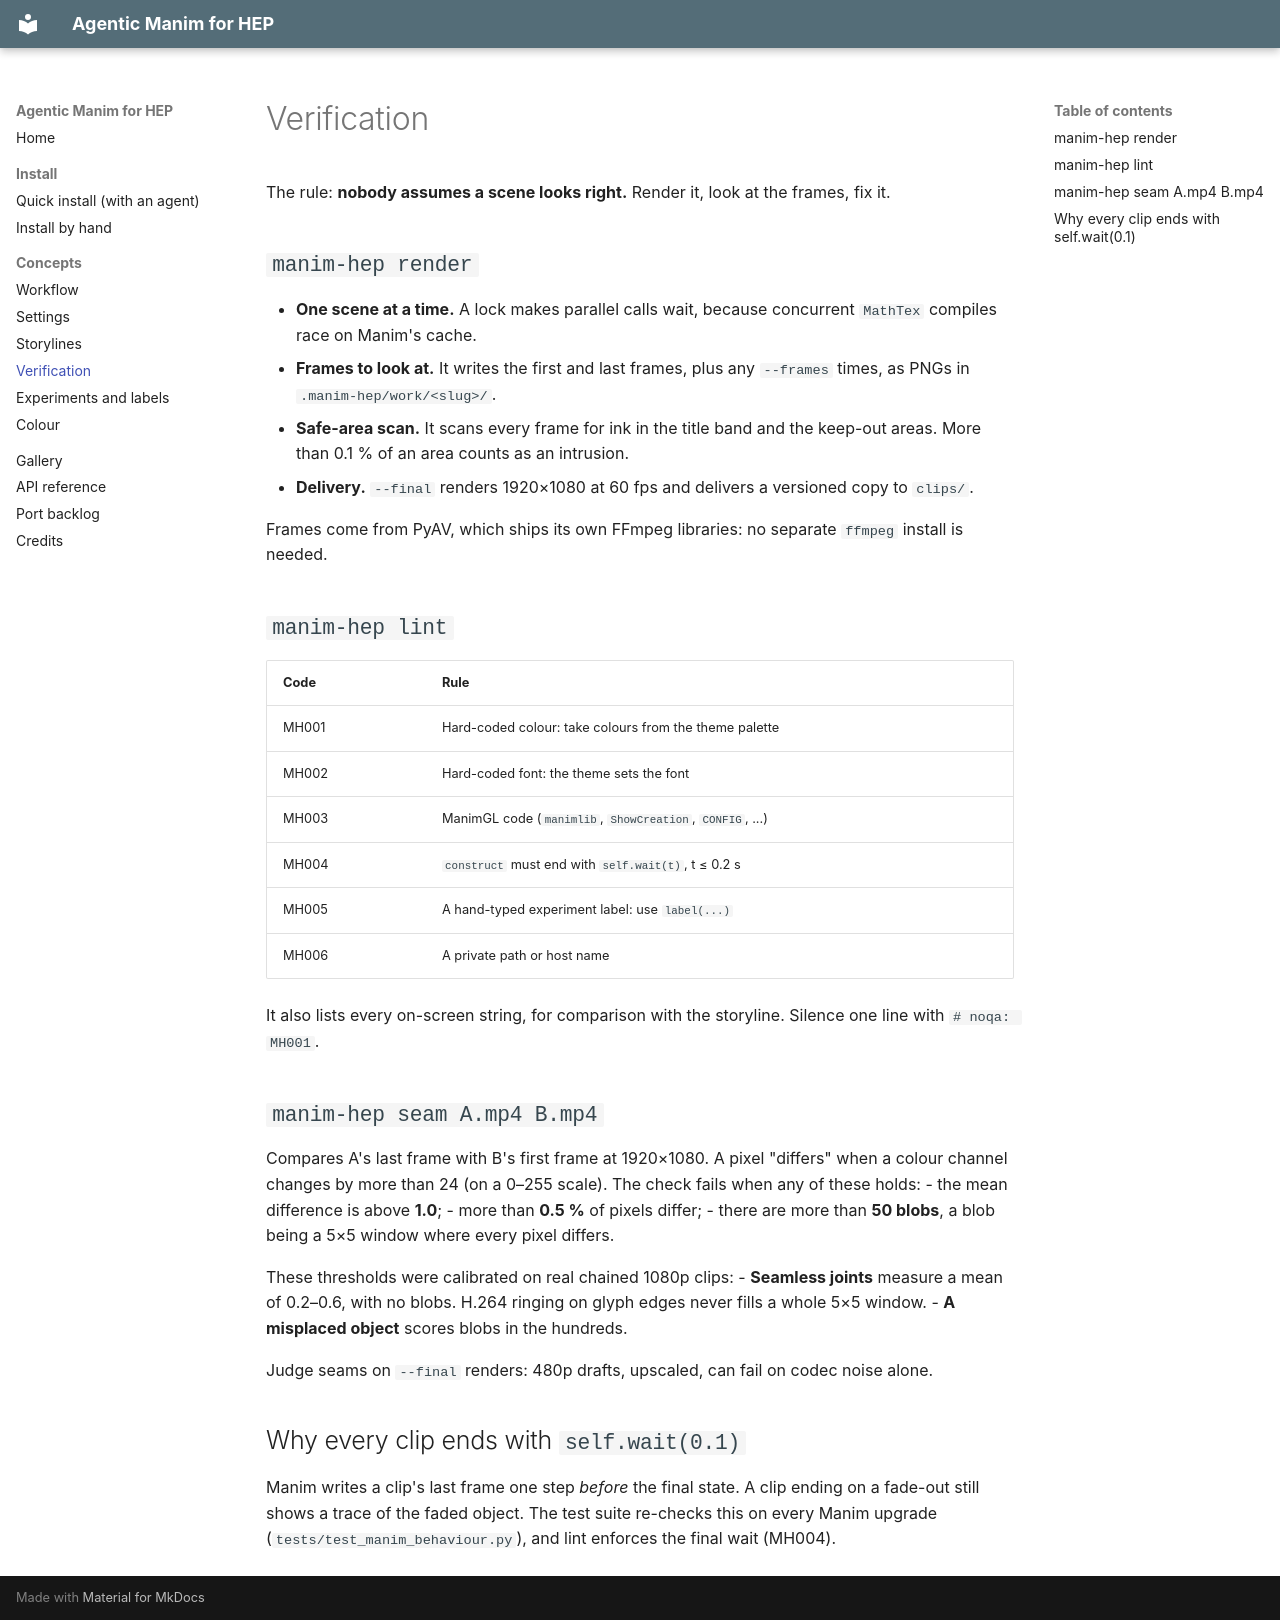

repository: NielsterLinden/manim-hep · page: concepts/verification/index.html · generator: mkdocs

# Verification

The rule: **nobody assumes a scene looks right.** Render it, look at the frames, fix it.

## `manim-hep render`

- **One scene at a time.** A lock makes parallel calls wait, because concurrent `MathTex`
  compiles race on Manim's cache.
- **Frames to look at.** It writes the first and last frames, plus any `--frames` times, as
  PNGs in `.manim-hep/work/<slug>/`.
- **Safe-area scan.** It scans every frame for ink in the title band and the keep-out
  areas. More than 0.1 % of an area counts as an intrusion.
- **Delivery.** `--final` renders 1920×1080 at 60 fps and delivers a versioned copy to
  `clips/`.

Frames come from PyAV, which ships its own FFmpeg libraries: no separate `ffmpeg` install
is needed.

## `manim-hep lint`

| Code | Rule |
|---|---|
| MH001 | Hard-coded colour: take colours from the theme palette |
| MH002 | Hard-coded font: the theme sets the font |
| MH003 | ManimGL code (`manimlib`, `ShowCreation`, `CONFIG`, ...) |
| MH004 | `construct` must end with `self.wait(t)`, t ≤ 0.2 s |
| MH005 | A hand-typed experiment label: use `label(...)` |
| MH006 | A private path or host name |

It also lists every on-screen string, for comparison with the storyline. Silence one line
with `# noqa: MH001`.

## `manim-hep seam A.mp4 B.mp4`

Compares A's last frame with B's first frame at 1920×1080. A pixel "differs" when a
colour channel changes by more than 24 (on a 0–255 scale). The check fails when any of
these holds:
- the mean difference is above **1.0**;
- more than **0.5 %** of pixels differ;
- there are more than **50 blobs**, a blob being a 5×5 window where every pixel differs.

These thresholds were calibrated on real chained 1080p clips:
- **Seamless joints** measure a mean of 0.2–0.6, with no blobs. H.264 ringing on glyph
  edges never fills a whole 5×5 window.
- **A misplaced object** scores blobs in the hundreds.

Judge seams on `--final` renders: 480p drafts, upscaled, can fail on codec noise alone.

## Why every clip ends with `self.wait(0.1)`

Manim writes a clip's last frame one step *before* the final state. A clip ending on a
fade-out still shows a trace of the faded object. The test suite re-checks this on every
Manim upgrade (`tests/test_manim_behaviour.py`), and lint enforces the final wait (MH004).
